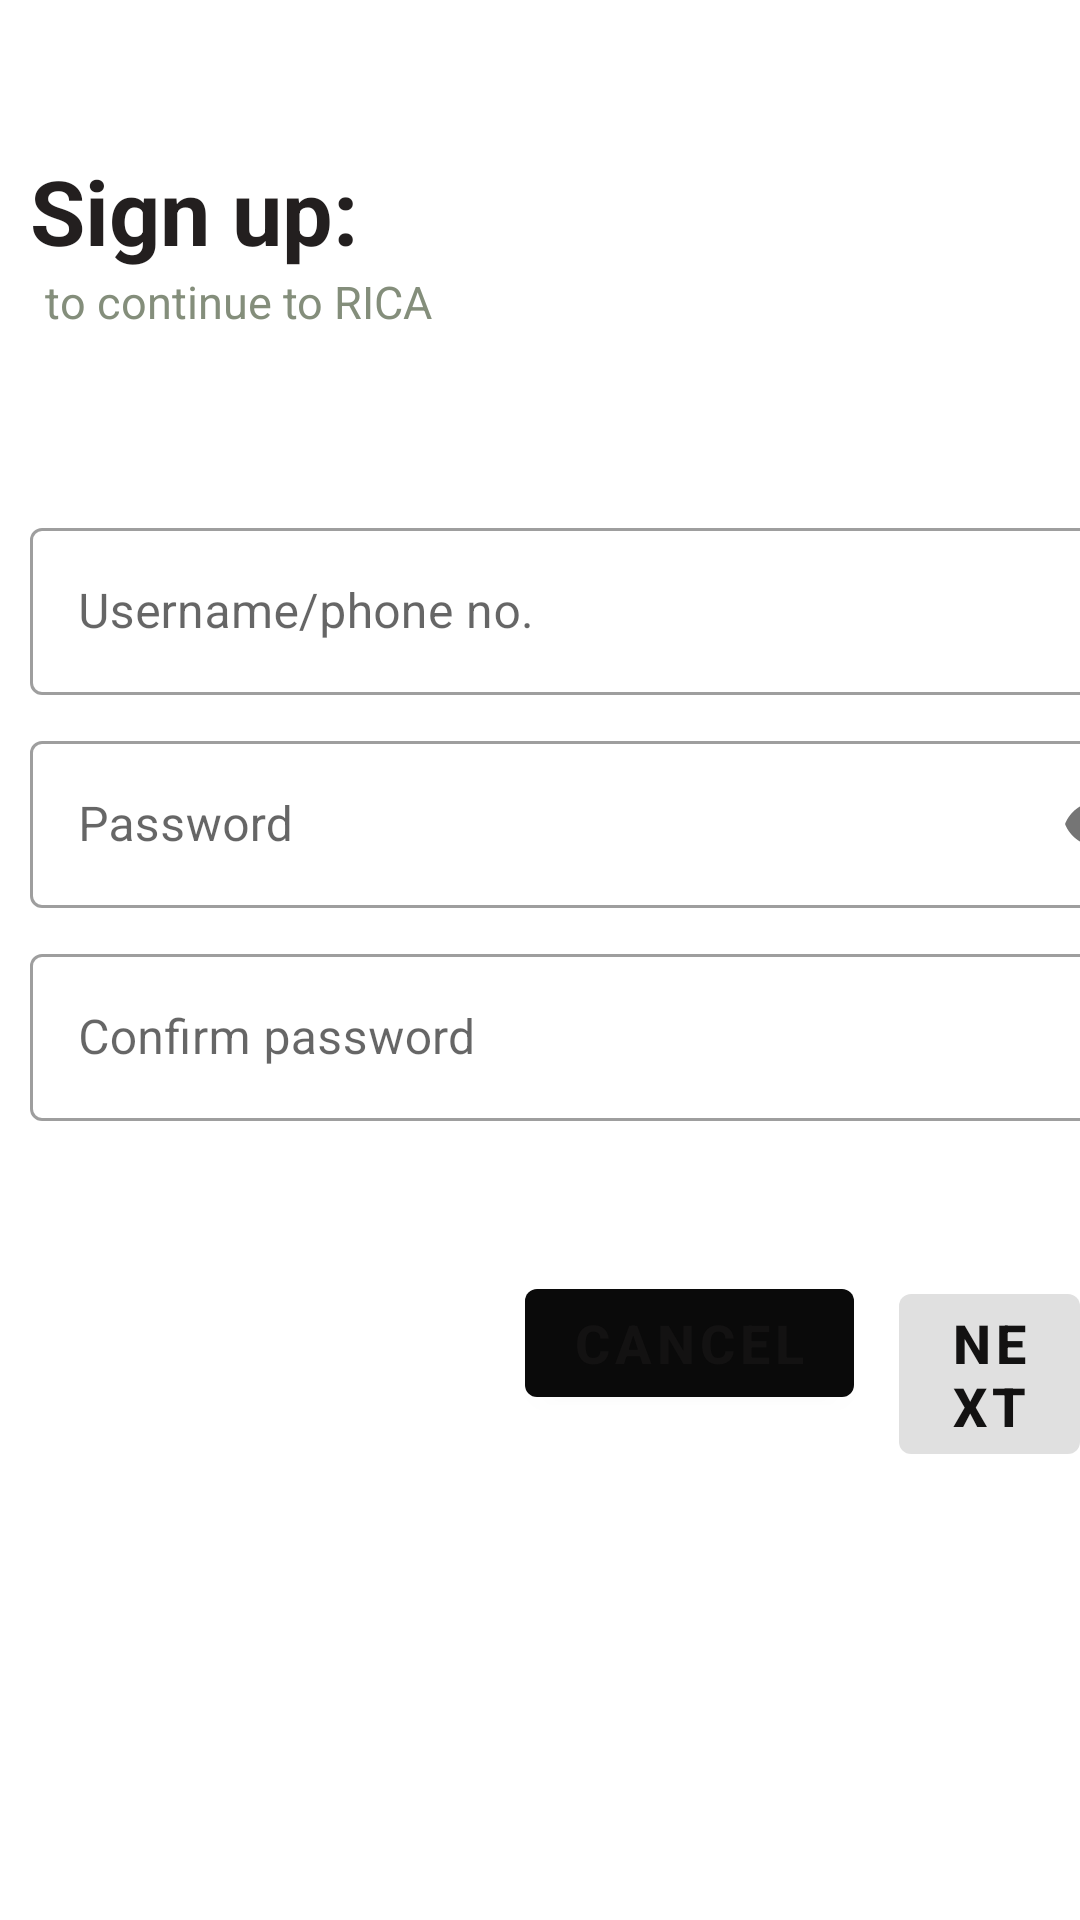

Android layout source for this screen:
<!-- AndroidManifest.xml: application theme AppTheme -->
<!-- res/layout/activity_signup.xml -->
<?xml version="1.0" encoding="utf-8"?>

<androidx.appcompat.widget.LinearLayoutCompat xmlns:android="http://schemas.android.com/apk/res/android"
    xmlns:app="http://schemas.android.com/apk/res-auto"
    xmlns:tools="http://schemas.android.com/tools"
    android:layout_width="match_parent"
    android:layout_height="match_parent"
    tools:context=".signup"
    android:orientation="vertical">
    <ImageView
        android:layout_width="wrap_content"
        android:layout_height="wrap_content"
        android:src="@drawable/rica_logo0"
        android:layout_marginTop="10dp"
        android:layout_gravity="center"/>

    <TextView
        android:layout_width="wrap_content"
        android:layout_height="wrap_content"
        android:layout_marginLeft="10dp"
        android:layout_marginTop="40dp"
        android:text="Sign up:"
        android:textColor="#231F1F"
        android:textSize="30dp"
        android:textStyle="bold" />
    <TextView
        android:layout_width="wrap_content"
        android:layout_height="wrap_content"
        android:layout_marginLeft="15dp"
        android:text="to continue to RICA"
        android:textColor="#848E7B"
        android:textSize="15dp"
      />
    <com.google.android.material.textfield.TextInputLayout
        android:layout_width="380dp"
        android:layout_height="wrap_content"
        android:layout_marginTop="60dp"
        android:layout_marginLeft="10dp"
        style="@style/Widget.MaterialComponents.TextInputLayout.OutlinedBox">
        <com.google.android.material.textfield.TextInputEditText
            android:id="@+id/sname"
            android:layout_width="match_parent"
            android:layout_height="wrap_content"
            android:hint="Username/phone no."
            android:inputType="phone"
            android:maxLength="15"
            android:textColor="#131212" />
    </com.google.android.material.textfield.TextInputLayout>
    <com.google.android.material.textfield.TextInputLayout
        android:layout_width="380dp"
        android:layout_height="wrap_content"
        android:layout_marginTop="10dp"
        android:layout_marginLeft="10dp"
        app:passwordToggleEnabled="true"
        style="@style/Widget.MaterialComponents.TextInputLayout.OutlinedBox">

        <com.google.android.material.textfield.TextInputEditText
            android:id="@+id/spass"
            android:layout_width="match_parent"
            android:layout_height="wrap_content"
            android:hint="Password"
            android:inputType="textPassword"
            android:maxLength="15"
            android:textColor="#131212" />
    </com.google.android.material.textfield.TextInputLayout>
    <com.google.android.material.textfield.TextInputLayout
        android:layout_width="380dp"
        android:layout_height="wrap_content"
        android:layout_marginTop="10dp"
        android:layout_marginLeft="10dp"
        style="@style/Widget.MaterialComponents.TextInputLayout.OutlinedBox">

        <com.google.android.material.textfield.TextInputEditText
            android:id="@+id/sconfirm"
            android:layout_width="match_parent"
            android:layout_height="wrap_content"
            android:hint="Confirm password"
            android:inputType="textPassword"
            android:maxLength="15"
            android:textColor="#131212" />
    </com.google.android.material.textfield.TextInputLayout>
    <LinearLayout
        android:layout_width="wrap_content"
        android:layout_height="wrap_content">

        <Button
            android:id="@+id/cancel"
            android:layout_width="wrap_content"
            android:layout_height="wrap_content"
            android:layout_marginLeft="175dp"
            android:layout_marginTop="50dp"
            android:text="cancel"
            android:textColor="#131212"
            android:textSize="18dp"
            android:textStyle="bold" />

        <Button
            android:id="@+id/next"
            android:layout_width="wrap_content"
            android:layout_height="wrap_content"
            android:layout_marginLeft="15dp"
            android:layout_marginTop="50dp"
            android:text="Next"
            android:enabled="false"
            android:textColor="#131212"
            android:textSize="18dp"
            android:textStyle="bold" />
    </LinearLayout>

</androidx.appcompat.widget.LinearLayoutCompat>
<!-- resources referenced by this layout -->
<resources>
  <style name="AppTheme" parent="Theme.MaterialComponents.Light">
          
          <item name="colorPrimary">@color/colorPrimary</item>
          <item name="colorPrimaryDark">@color/colorPrimaryDark</item>
          <item name="colorAccent">@color/colorAccent</item>
      </style>
  <color name="colorPrimary">#0A0A0A</color>
  <color name="colorPrimaryDark">#0A0A0A</color>
  <color name="colorAccent">#E8F0F3</color>
</resources>
